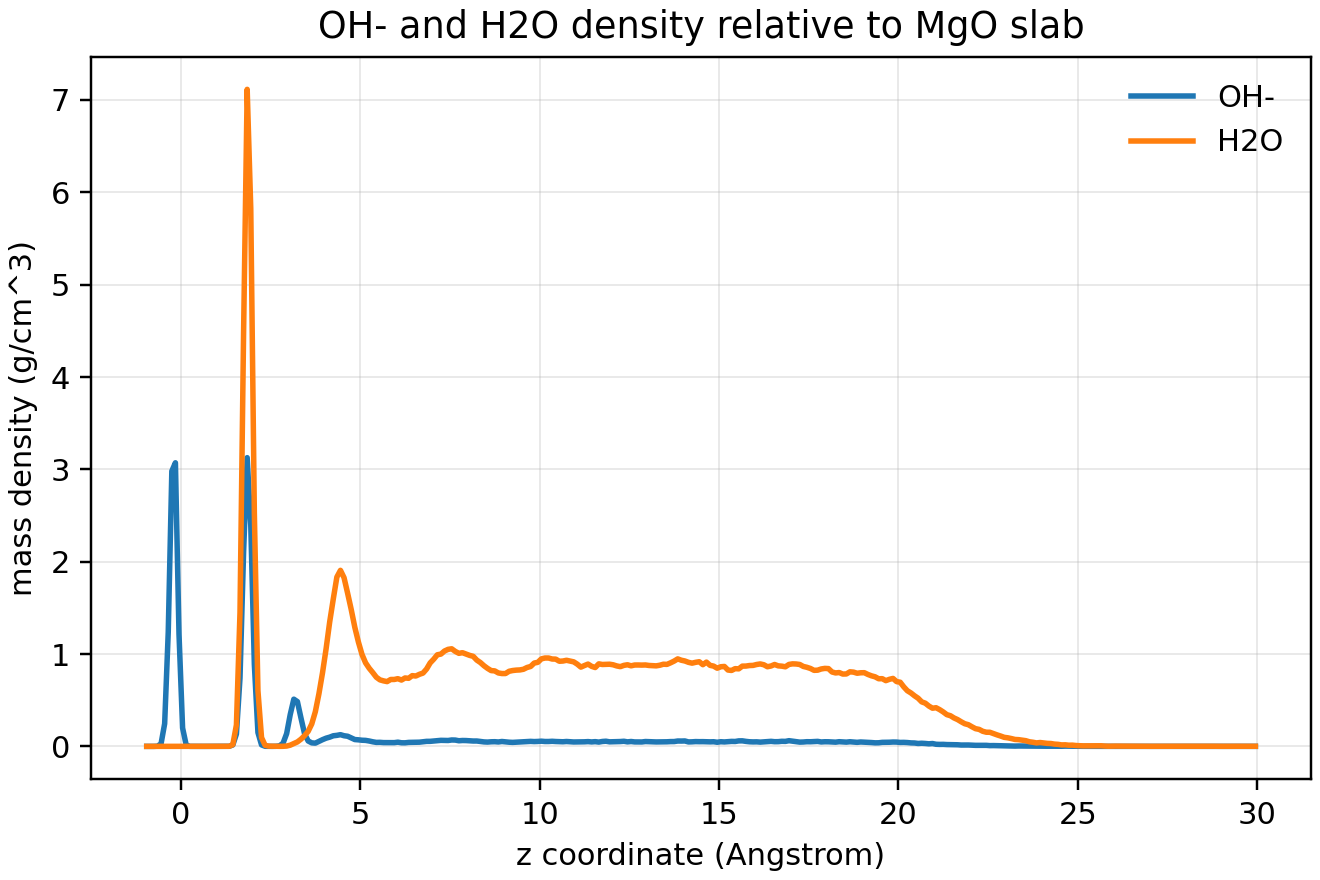

The file beside this chart, header and first rows:
z_center_A, OH-_counts_per_frame, OH-_density, H2O_counts_per_frame, H2O_density
-0.95, 0, 0, 0, 0
-0.85, 0, 0, 0, 0
-0.75, 0, 0, 0, 0
-0.65, 0.0041, 0.001806, 0, 0
-0.55, 0.06525, 0.02874, 0, 0
-0.45, 0.5582, 0.2459, 0, 0
-0.35, 2.807, 1.237, 0, 0
-0.25, 6.768, 2.981, 0, 0
-0.15, 6.972, 3.071, 0, 0
-0.05, 2.759, 1.215, 0, 0
0.05, 0.4516, 0.1989, 0, 0
0.15, 0.0348, 0.01533, 0, 0
0.25, 0.00085, 0.0003744, 0, 0
0.35, 0, 0, 0, 0
0.45, 0, 0, 0, 0
0.55, 0, 0, 0, 0
0.65, 0, 0, 0, 0
0.75, 0, 0, 0, 0
0.85, 0, 0, 0, 0
0.95, 0, 0, 0, 0
1.05, 0, 0, 0, 0
1.15, 0, 0, 9.999500025e-05, 4.665887326e-05
1.25, 0.0002, 8.809630392e-05, 0.0004, 0.0001866
1.35, 0.0024, 0.001057, 0.00225, 0.00105
1.45, 0.0345, 0.0152, 0.04085, 0.01906
1.55, 0.304, 0.1339, 0.4969, 0.2319
1.65, 1.681, 0.7405, 3.11, 1.451
1.75, 4.779, 2.105, 9.61, 4.484
1.85, 7.098, 3.126, 15.25, 7.115
1.95, 5.439, 2.396, 12.48, 5.824
2.05, 2.012, 0.8861, 5.406, 2.522
2.15, 0.3406, 0.15, 1.291, 0.6023
2.25, 0.03675, 0.01619, 0.2046, 0.09549
2.35, 0.0024, 0.001057, 0.02415, 0.01127
2.45, 0.00045, 0.0001982, 0.0054, 0.00252
2.55, 0.0004, 0.0001762, 0.00335, 0.001563
2.65, 0.002, 0.000881, 0.00085, 0.0003966
2.75, 0.01215, 0.005352, 0.0009, 0.0004199
2.85, 0.0772, 0.03401, 0.00185, 0.0008632
2.95, 0.3137, 0.1382, 0.0073, 0.003406
3.05, 0.7822, 0.3446, 0.02775, 0.01295
3.15, 1.16, 0.5111, 0.0663, 0.03093
3.25, 1.1, 0.4847, 0.1034, 0.04827
3.35, 0.6946, 0.306, 0.1671, 0.07797
3.45, 0.3079, 0.1356, 0.2487, 0.116
3.55, 0.1323, 0.05828, 0.3492, 0.1629
3.65, 0.0858, 0.03779, 0.5207, 0.243
3.75, 0.0793, 0.03493, 0.8053, 0.3757
3.85, 0.1211, 0.05336, 1.222, 0.5701
3.95, 0.165, 0.0727, 1.709, 0.7973
4.05, 0.2015, 0.08876, 2.268, 1.058
4.15, 0.2267, 0.09986, 2.89, 1.348
4.25, 0.2606, 0.1148, 3.422, 1.597
4.35, 0.2708, 0.1193, 3.93, 1.834
4.45, 0.2874, 0.1266, 4.086, 1.907
4.55, 0.2614, 0.1151, 3.915, 1.827
4.65, 0.2488, 0.1096, 3.552, 1.657
4.75, 0.2092, 0.09217, 3.175, 1.482
4.85, 0.1674, 0.07376, 2.764, 1.29
4.95, 0.1608, 0.07083, 2.422, 1.13
... 250 more rows
